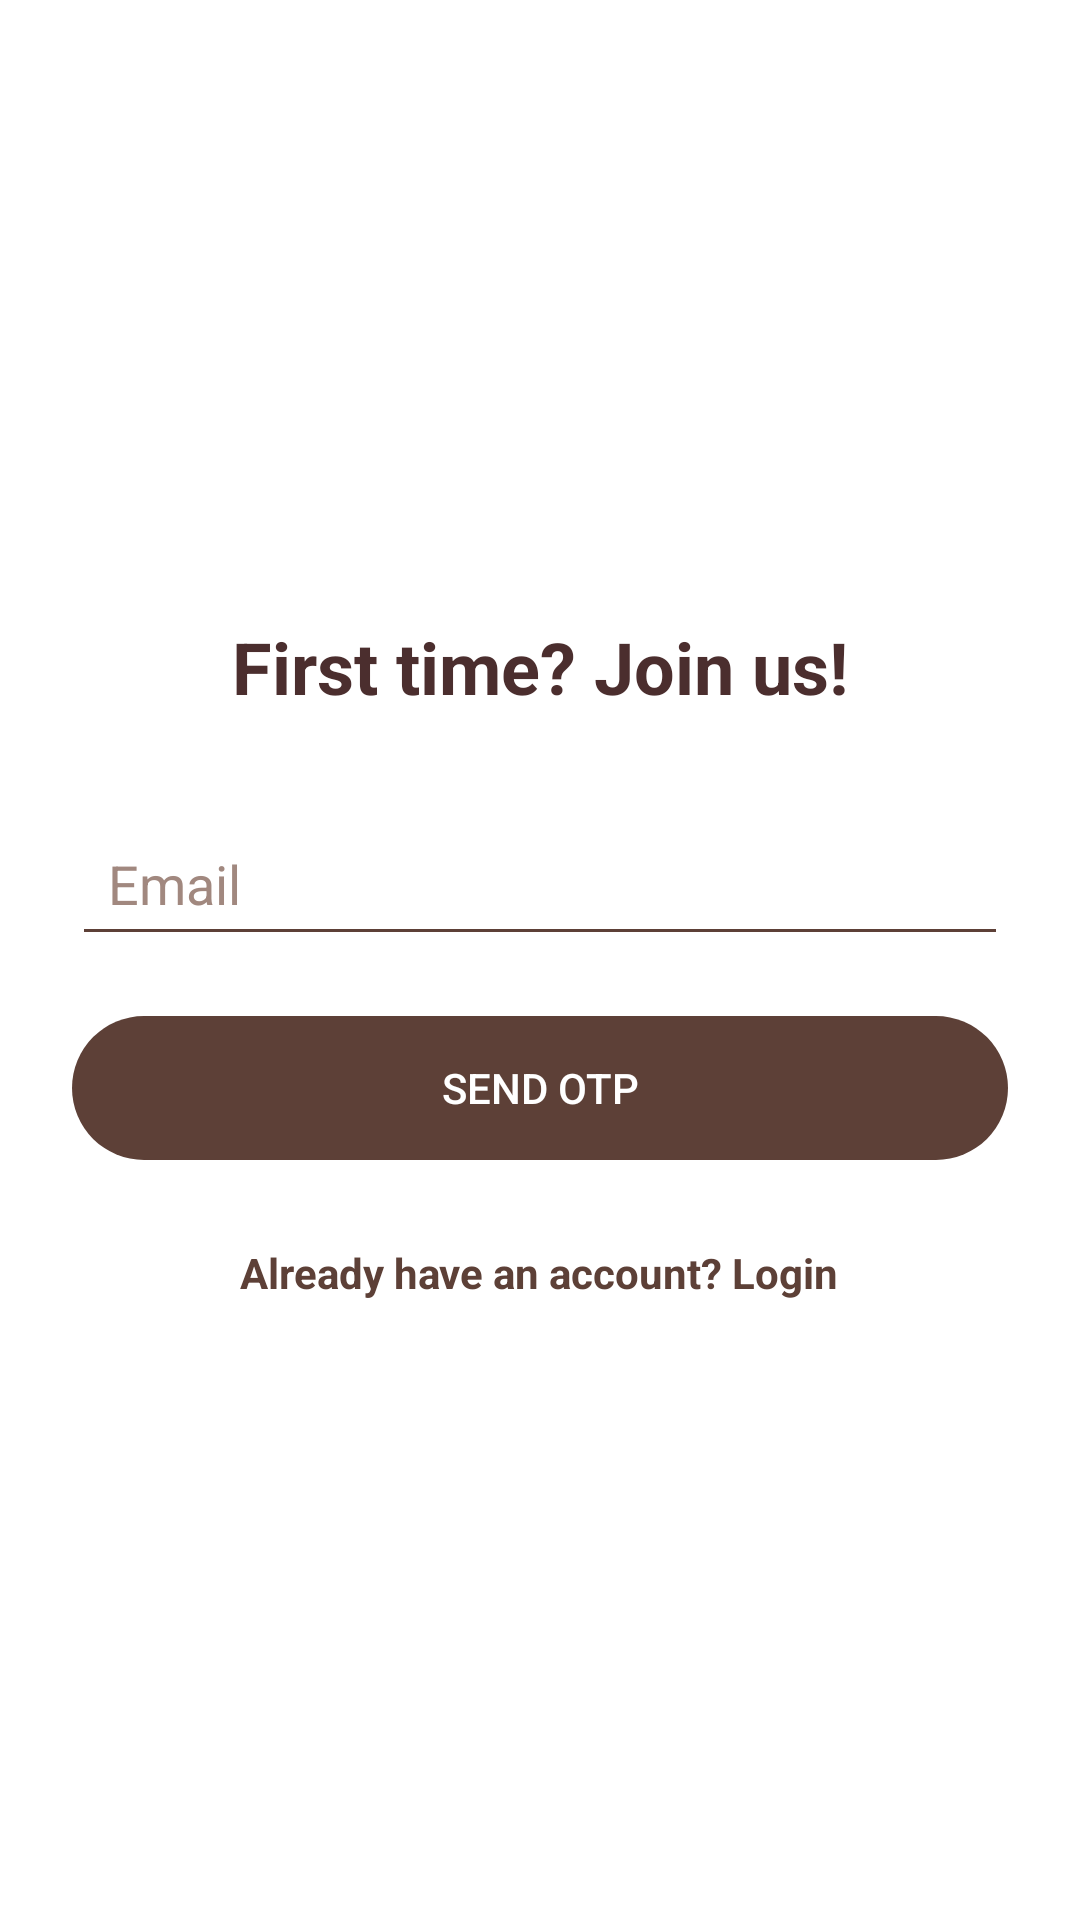

This screen was rendered from an Android layout file. Write that file and the resources it references.
<!-- AndroidManifest.xml: application theme Theme.NotesAppJava -->
<!-- res/layout/activity_signup.xml -->
<?xml version="1.0" encoding="utf-8"?>
<LinearLayout xmlns:android="http://schemas.android.com/apk/res/android"
    android:id="@+id/signupLayout"
    android:layout_width="match_parent"
    android:layout_height="match_parent"
    android:orientation="vertical"
    android:gravity="center"
    android:padding="24dp"
    android:background="#FFFFFF">

    <TextView
        android:id="@+id/loginTitle"
        android:layout_width="wrap_content"
        android:layout_height="wrap_content"
        android:text="First time? Join us!"
        android:textSize="24sp"
        android:textStyle="bold"
        android:textColor="#4B2E2E"
        android:layout_marginBottom="32dp" />

    <EditText
        android:id="@+id/emailEditText"
        android:layout_width="match_parent"
        android:layout_height="wrap_content"
        android:hint="Email"
        android:layout_marginBottom="20dp"
        android:inputType="textEmailAddress"
        android:padding="12dp"
        android:textColor="#5D4037"
        android:textColorHint="#A1887F"
        android:backgroundTint="#5D4037" />

    <Button
        android:id="@+id/sendOtpButton"
        android:layout_width="match_parent"
        android:layout_height="wrap_content"
        android:text="Send OTP"
        android:textColor="#FFFFFF"
        android:background="@drawable/rounded_button"
        android:backgroundTint="#5D4037"
        android:layout_marginBottom="16dp" />

    <TextView
        android:id="@+id/loginText"
        android:layout_width="wrap_content"
        android:layout_height="wrap_content"
        android:text="Already have an account? Login"
        android:textColor="#5D4037"
        android:textStyle="bold"
        android:layout_marginTop="12dp"
        android:textSize="14sp"
        android:clickable="true"
        android:focusable="true" />

</LinearLayout>
<!-- resources referenced by this layout -->
<resources>
  <!-- drawable rounded_button (drawable) -->
  <?xml version="1.0" encoding="utf-8"?>
  <shape xmlns:android="http://schemas.android.com/apk/res/android"
      android:shape="rectangle">
  
      <corners android:radius="50dp" />
  
      <padding
          android:left="12dp"
          android:top="12dp"
          android:right="12dp"
          android:bottom="12dp" />
  </shape>
  <style name="Theme.NotesAppJava" parent="Theme.AppCompat.Light.NoActionBar">
          
          <item name="colorPrimary">@color/colorPrimary</item>
          <item name="colorPrimaryVariant">@color/colorPrimaryVariant</item>
          <item name="colorOnPrimary">@color/colorOnPrimary</item>
  
          
          <item name="colorSecondary">@color/colorSecondary</item>
          <item name="colorSecondaryVariant">@color/colorSecondaryVariant</item>
          <item name="colorOnSecondary">@color/colorOnSecondary</item>
  
          
          <item name="colorBackground">@color/colorBackground</item>
          <item name="colorOnBackground">@color/colorOnBackground</item>
          <item name="colorSurface">@color/colorSurface</item>
          <item name="colorOnSurface">@color/colorOnSurface</item>
      </style>
  <color name="colorPrimary">#8B4513</color>
  <color name="colorPrimaryVariant">#6B4226</color>
  <color name="colorOnPrimary">#FFFFFF</color>
  <color name="colorSecondary">#D9CFC3</color>
  <color name="colorSecondaryVariant">#BFA88A</color>
  <color name="colorOnSecondary">#5D3A00</color>
  <color name="colorBackground">#FAF3DC</color>
  <color name="colorOnBackground">#5D3A00</color>
  <color name="colorSurface">#D9CFC3</color>
  <color name="colorOnSurface">#5D3A00</color>
</resources>
